Run: headless pygame with SDL's dummy video driver; simulated clock (each Clock.tick advances the game by its frame time, no real sleeping); random seed 0; keys injected as events and as key.get_pressed() state; no mouse input.
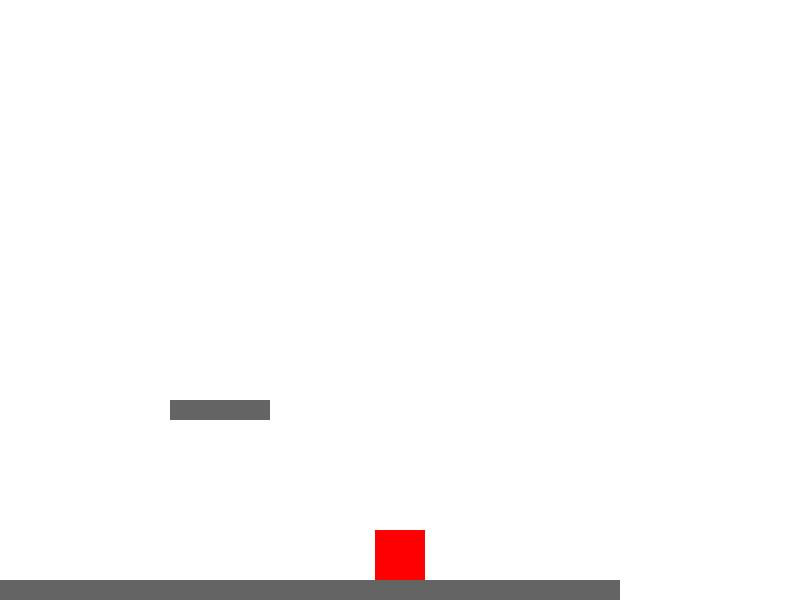
Frame 1 of 4 · flips 1–60 · no input
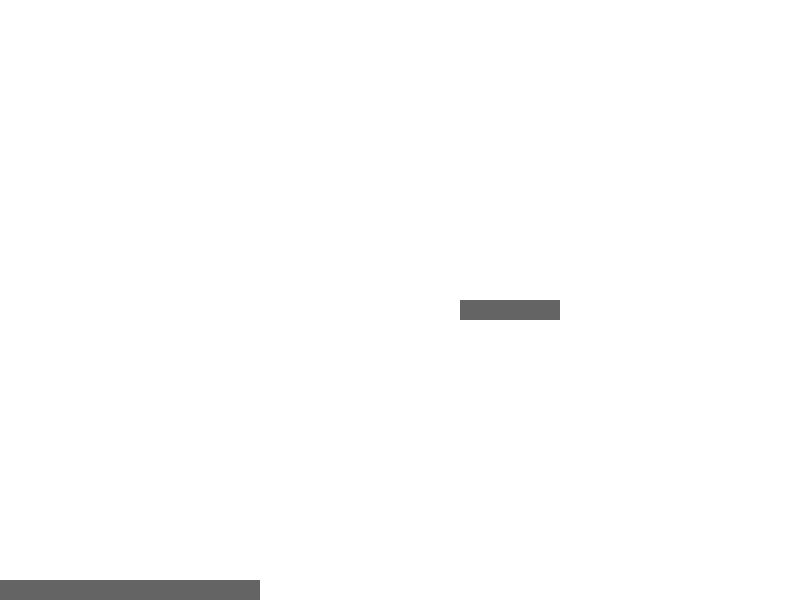
Frame 2 of 4 · flips 61–180 · tapped SPACE, RETURN · held RIGHT (→), D
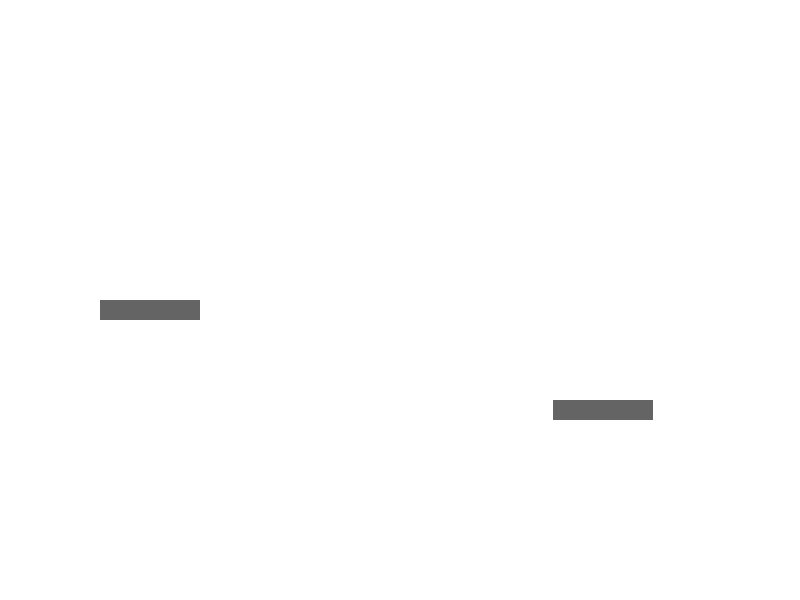
Frame 3 of 4 · flips 181–300 · held DOWN (↓), S
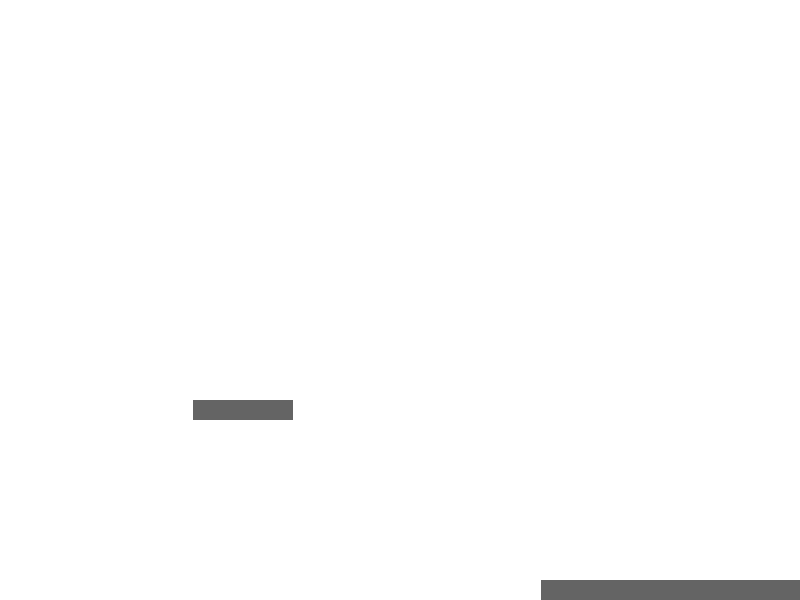
Frame 4 of 4 · flips 301–420 · held LEFT (←), A, UP (↑), W

The pygame program that drew these frames:

import pygame
import sys

# Initialize Pygame
pygame.init()

# Set the window size
screen_width = 800
screen_height = 600

# Create the game window
screen = pygame.display.set_mode((screen_width, screen_height))

# Set the window title
pygame.display.set_caption("Platformer Game")

# Set up the player
player_width = 50
player_height = 50
player_x = screen_width // 2 - player_width // 2
player_y = screen_height - player_height - 50
player_velocity = 0
player_jump_power = 35
player_rect = pygame.Rect(player_x, player_y, player_width, player_height)

# Set up the platforms
platform_width = 100
platform_height = 20
platform_gap = 200
platform_speed = 3
platform_color = (100, 100, 100)
platform_list = [
    pygame.Rect(0, screen_height - platform_height, screen_width, platform_height),
    pygame.Rect(screen_width // 2 - platform_width // 2, 400, platform_width, platform_height),
    pygame.Rect(screen_width + platform_gap, 300, platform_width, platform_height),
]

# Start the game loop
while True:
    # Handle events
    for event in pygame.event.get():
        if event.type == pygame.QUIT:
            pygame.quit()
            sys.exit()

    # Move the player
    player_rect.y += player_velocity

    # Apply gravity to the player 
    player_velocity += 1

    # Detect collisions with the platforms
    for platform in platform_list:
        if player_rect.colliderect(platform):
            player_rect.bottom = platform.top
            player_velocity = 0

    # Move the platforms
    for platform in platform_list:
        platform.x -= platform_speed

        # Generate new platforms
        if platform.right < 0:
            platform.left = screen_width + platform_gap

    # Handle user input
    keys = pygame.key.get_pressed()
    if keys[pygame.K_SPACE] and player_rect.bottom == screen_height - platform_height:
        player_velocity = -player_jump_power

    # Draw the game to the screen
    screen.fill((255, 255, 255))
    for platform in platform_list:
        pygame.draw.rect(screen, platform_color, platform)
    pygame.draw.rect(screen, (255, 0, 0), player_rect)
    pygame.display.update()

    # Wait for a short time to control the game speed
    pygame.time.wait(10)
